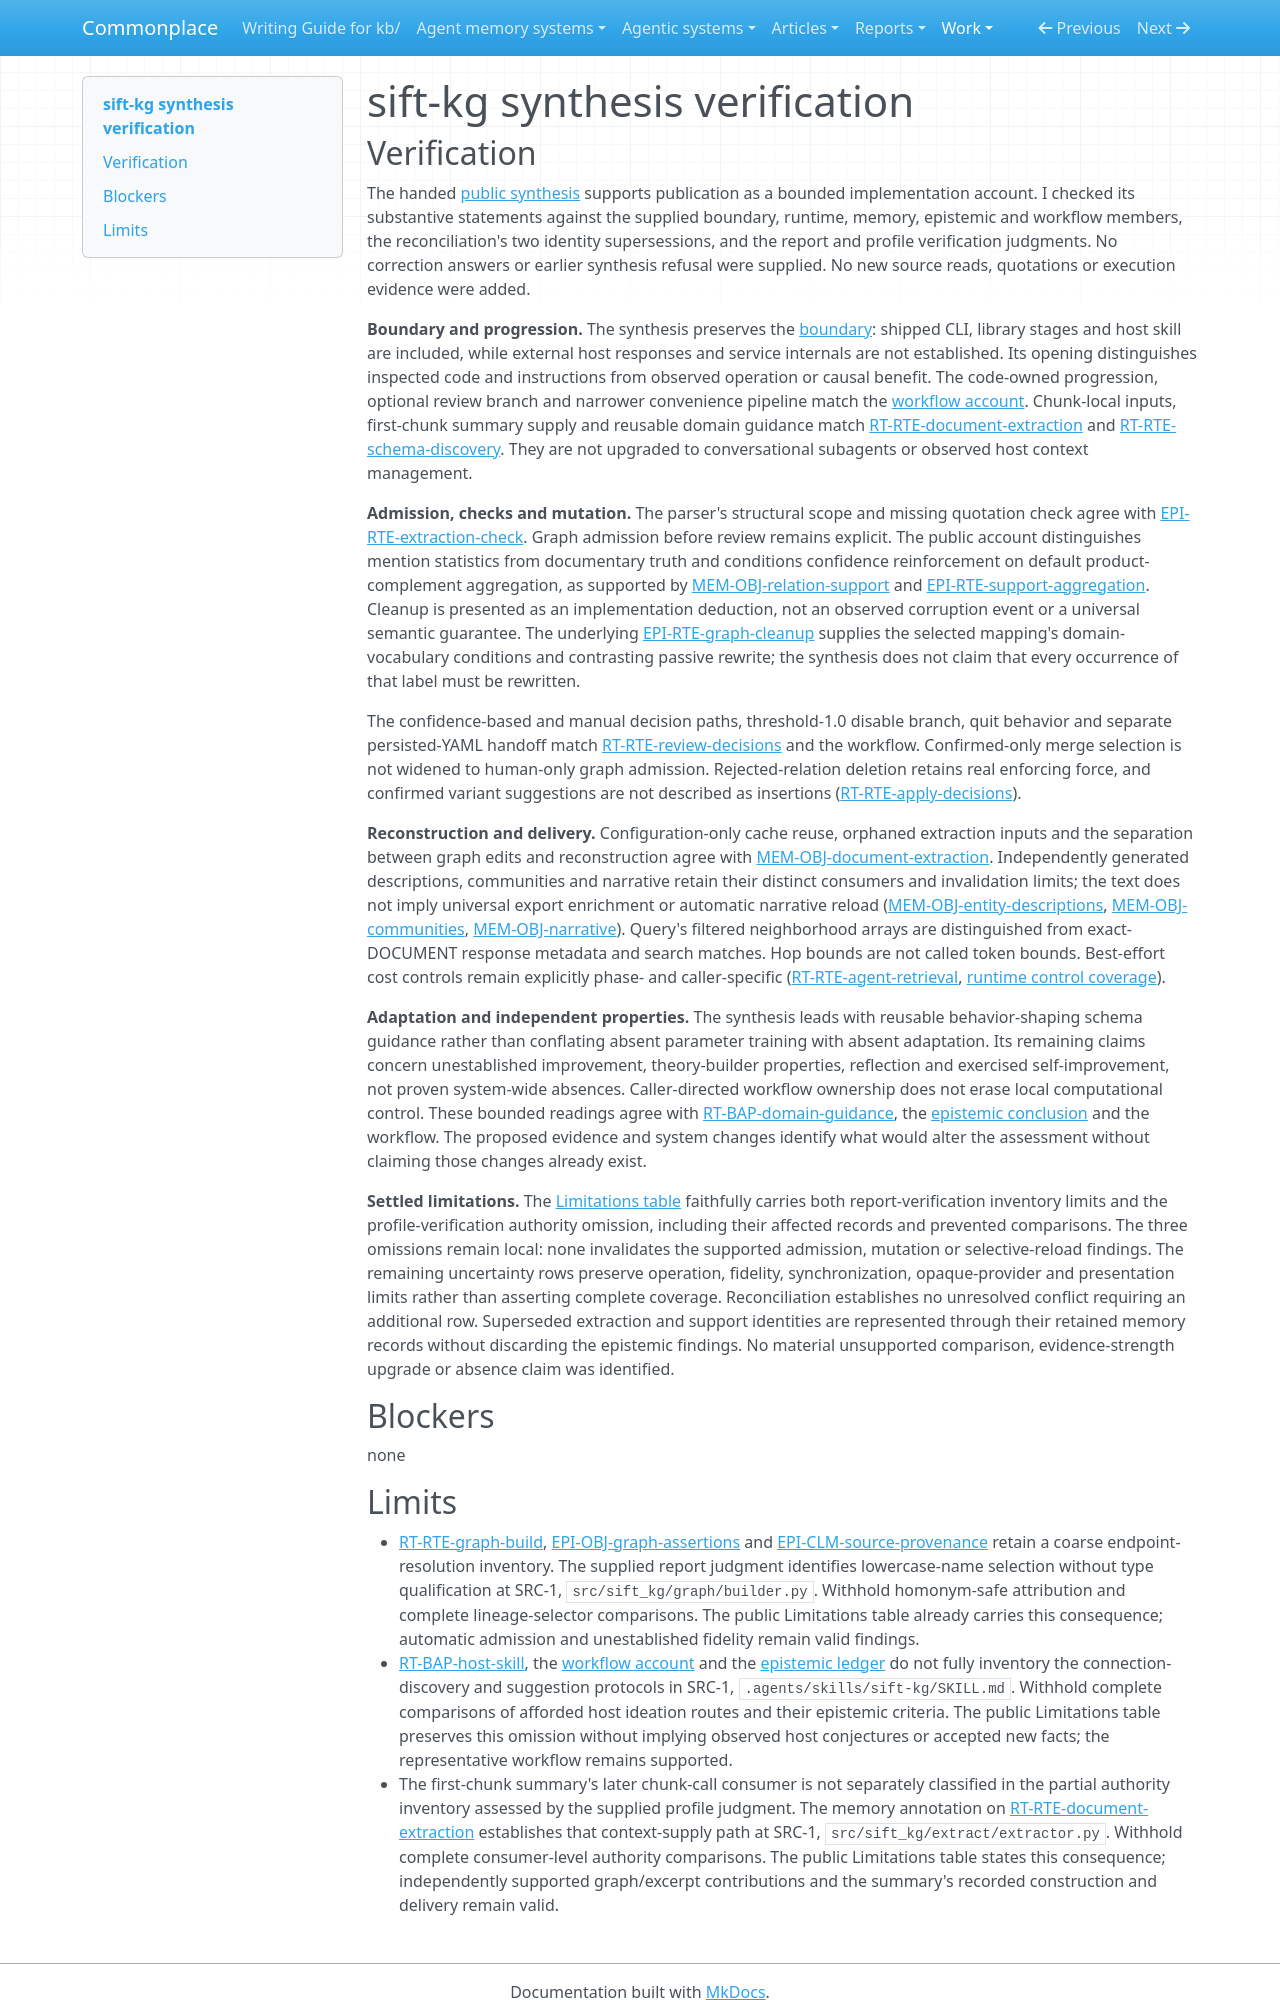

repository: zby/commonplace · page: work/agentic-system-completion/evidence/publications/sift-kg/AAS-2026-10-18-sift-kg-e56bce0de992-01/synthesis-verification/index.html · generator: mkdocs

---
type: agentic-system-analyses/types/agentic-system-verification.md
description: "Independent synthesis verification of sift-kg's public document-to-graph account at the frozen commit."
run-id: AAS-2026-10-18-sift-kg-e56bce0de992-01
reviewed-boundary: "d786991c024f5401f113fc0cb70aee96dd1bd3bf"
---

# sift-kg synthesis verification

## Verification

The handed [public synthesis](synthesis.md#bounded-synthesis) supports publication as a bounded implementation account. I checked its substantive statements against the supplied boundary, runtime, memory, epistemic and workflow members, the reconciliation's two identity supersessions, and the report and profile verification judgments. No correction answers or earlier synthesis refusal were supplied. No new source reads, quotations or execution evidence were added.

**Boundary and progression.** The synthesis preserves the [boundary](boundary.md#boundary-and-evidence): shipped CLI, library stages and host skill are included, while external host responses and service internals are not established. Its opening distinguishes inspected code and instructions from observed operation or causal benefit. The code-owned progression, optional review branch and narrower convenience pipeline match the [workflow account](workflow.md#workflow-account). Chunk-local inputs, first-chunk summary supply and reusable domain guidance match [RT-RTE-document-extraction](runtime.md#rt-rte-document-extraction) and [RT-RTE-schema-discovery](runtime.md#rt-rte-schema-discovery). They are not upgraded to conversational subagents or observed host context management.

**Admission, checks and mutation.** The parser's structural scope and missing quotation check agree with [EPI-RTE-extraction-check](epistemic.md#epi-rte-extraction-check). Graph admission before review remains explicit. The public account distinguishes mention statistics from documentary truth and conditions confidence reinforcement on default product-complement aggregation, as supported by [MEM-OBJ-relation-support](memory.md#mem-obj-relation-support) and [EPI-RTE-support-aggregation](epistemic.md#epi-rte-support-aggregation). Cleanup is presented as an implementation deduction, not an observed corruption event or a universal semantic guarantee. The underlying [EPI-RTE-graph-cleanup](epistemic.md#epi-rte-graph-cleanup) supplies the selected mapping's domain-vocabulary conditions and contrasting passive rewrite; the synthesis does not claim that every occurrence of that label must be rewritten.

The confidence-based and manual decision paths, threshold-1.0 disable branch, quit behavior and separate persisted-YAML handoff match [RT-RTE-review-decisions](runtime.md#rt-rte-review-decisions) and the workflow. Confirmed-only merge selection is not widened to human-only graph admission. Rejected-relation deletion retains real enforcing force, and confirmed variant suggestions are not described as insertions ([RT-RTE-apply-decisions](runtime.md#rt-rte-apply-decisions)).

**Reconstruction and delivery.** Configuration-only cache reuse, orphaned extraction inputs and the separation between graph edits and reconstruction agree with [MEM-OBJ-document-extraction](memory.md#mem-obj-document-extraction). Independently generated descriptions, communities and narrative retain their distinct consumers and invalidation limits; the text does not imply universal export enrichment or automatic narrative reload ([MEM-OBJ-entity-descriptions](memory.md#mem-obj-entity-descriptions), [MEM-OBJ-communities](memory.md#mem-obj-communities), [MEM-OBJ-narrative](memory.md#mem-obj-narrative)). Query's filtered neighborhood arrays are distinguished from exact-DOCUMENT response metadata and search matches. Hop bounds are not called token bounds. Best-effort cost controls remain explicitly phase- and caller-specific ([RT-RTE-agent-retrieval](runtime.md#rt-rte-agent-retrieval), [runtime control coverage](runtime.md#control-coverage-and-forcing-cases)).

**Adaptation and independent properties.** The synthesis leads with reusable behavior-shaping schema guidance rather than conflating absent parameter training with absent adaptation. Its remaining claims concern unestablished improvement, theory-builder properties, reflection and exercised self-improvement, not proven system-wide absences. Caller-directed workflow ownership does not erase local computational control. These bounded readings agree with [RT-BAP-domain-guidance](runtime.md#rt-bap-domain-guidance), the [epistemic conclusion](epistemic.md#bounded-conclusion) and the workflow. The proposed evidence and system changes identify what would alter the assessment without claiming those changes already exist.

**Settled limitations.** The [Limitations table](synthesis.md#limitations) faithfully carries both report-verification inventory limits and the profile-verification authority omission, including their affected records and prevented comparisons. The three omissions remain local: none invalidates the supported admission, mutation or selective-reload findings. The remaining uncertainty rows preserve operation, fidelity, synchronization, opaque-provider and presentation limits rather than asserting complete coverage. Reconciliation establishes no unresolved conflict requiring an additional row. Superseded extraction and support identities are represented through their retained memory records without discarding the epistemic findings. No material unsupported comparison, evidence-strength upgrade or absence claim was identified.

## Blockers

none
